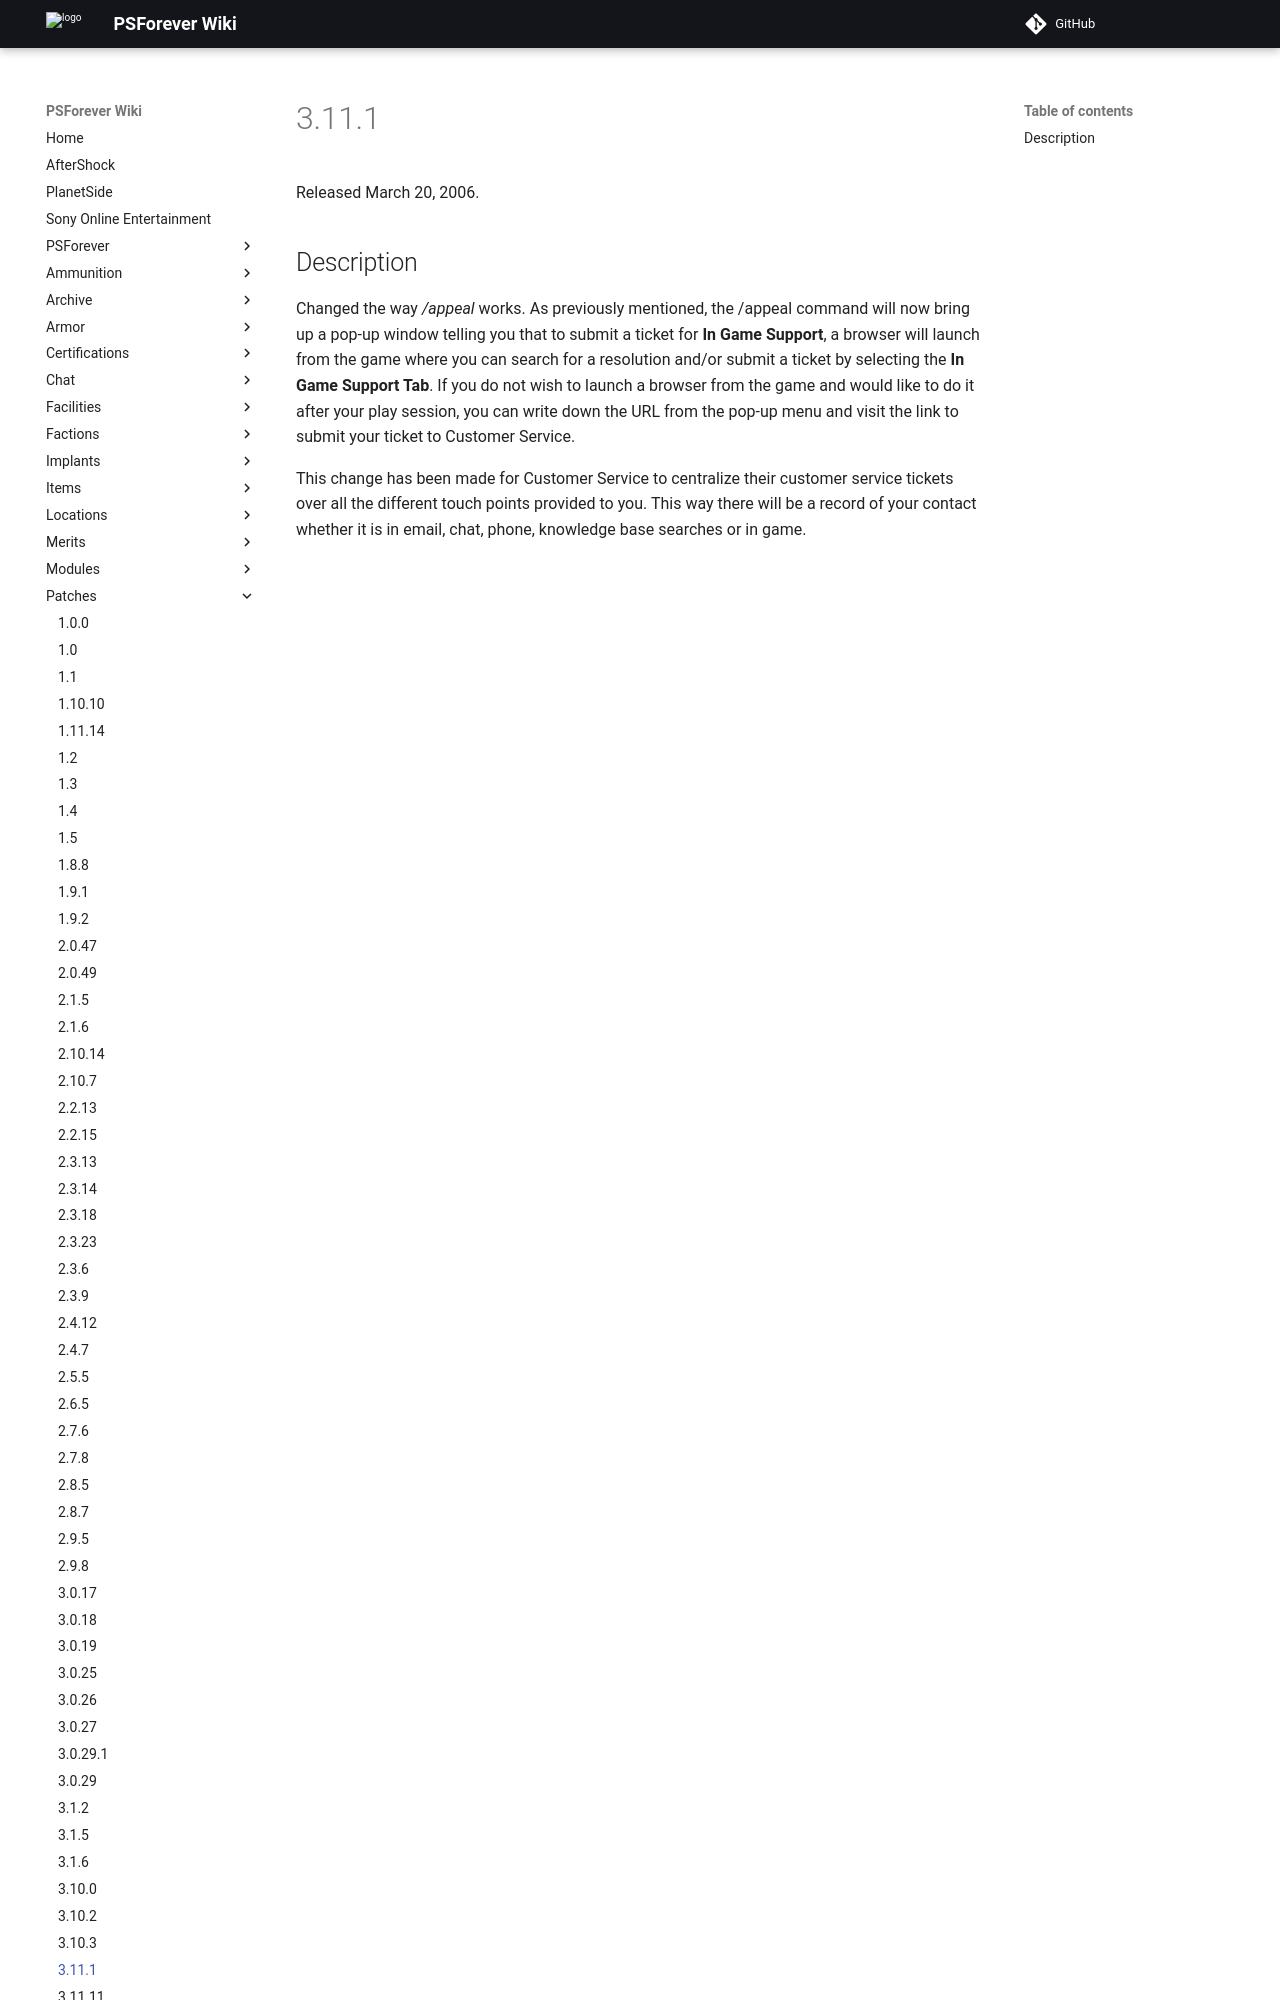

repository: psforever/wiki · page: patches/3.11.1/index.html · generator: mkdocs

Released March 20, 2006.

## Description

Changed the way */appeal* works. As previously mentioned, the /appeal
command will now bring up a pop-up window telling you that to submit a
ticket for **In Game Support**, a browser will launch from the game
where you can search for a resolution and/or submit a ticket by
selecting the **In Game Support Tab**. If you do not wish to launch a
browser from the game and would like to
